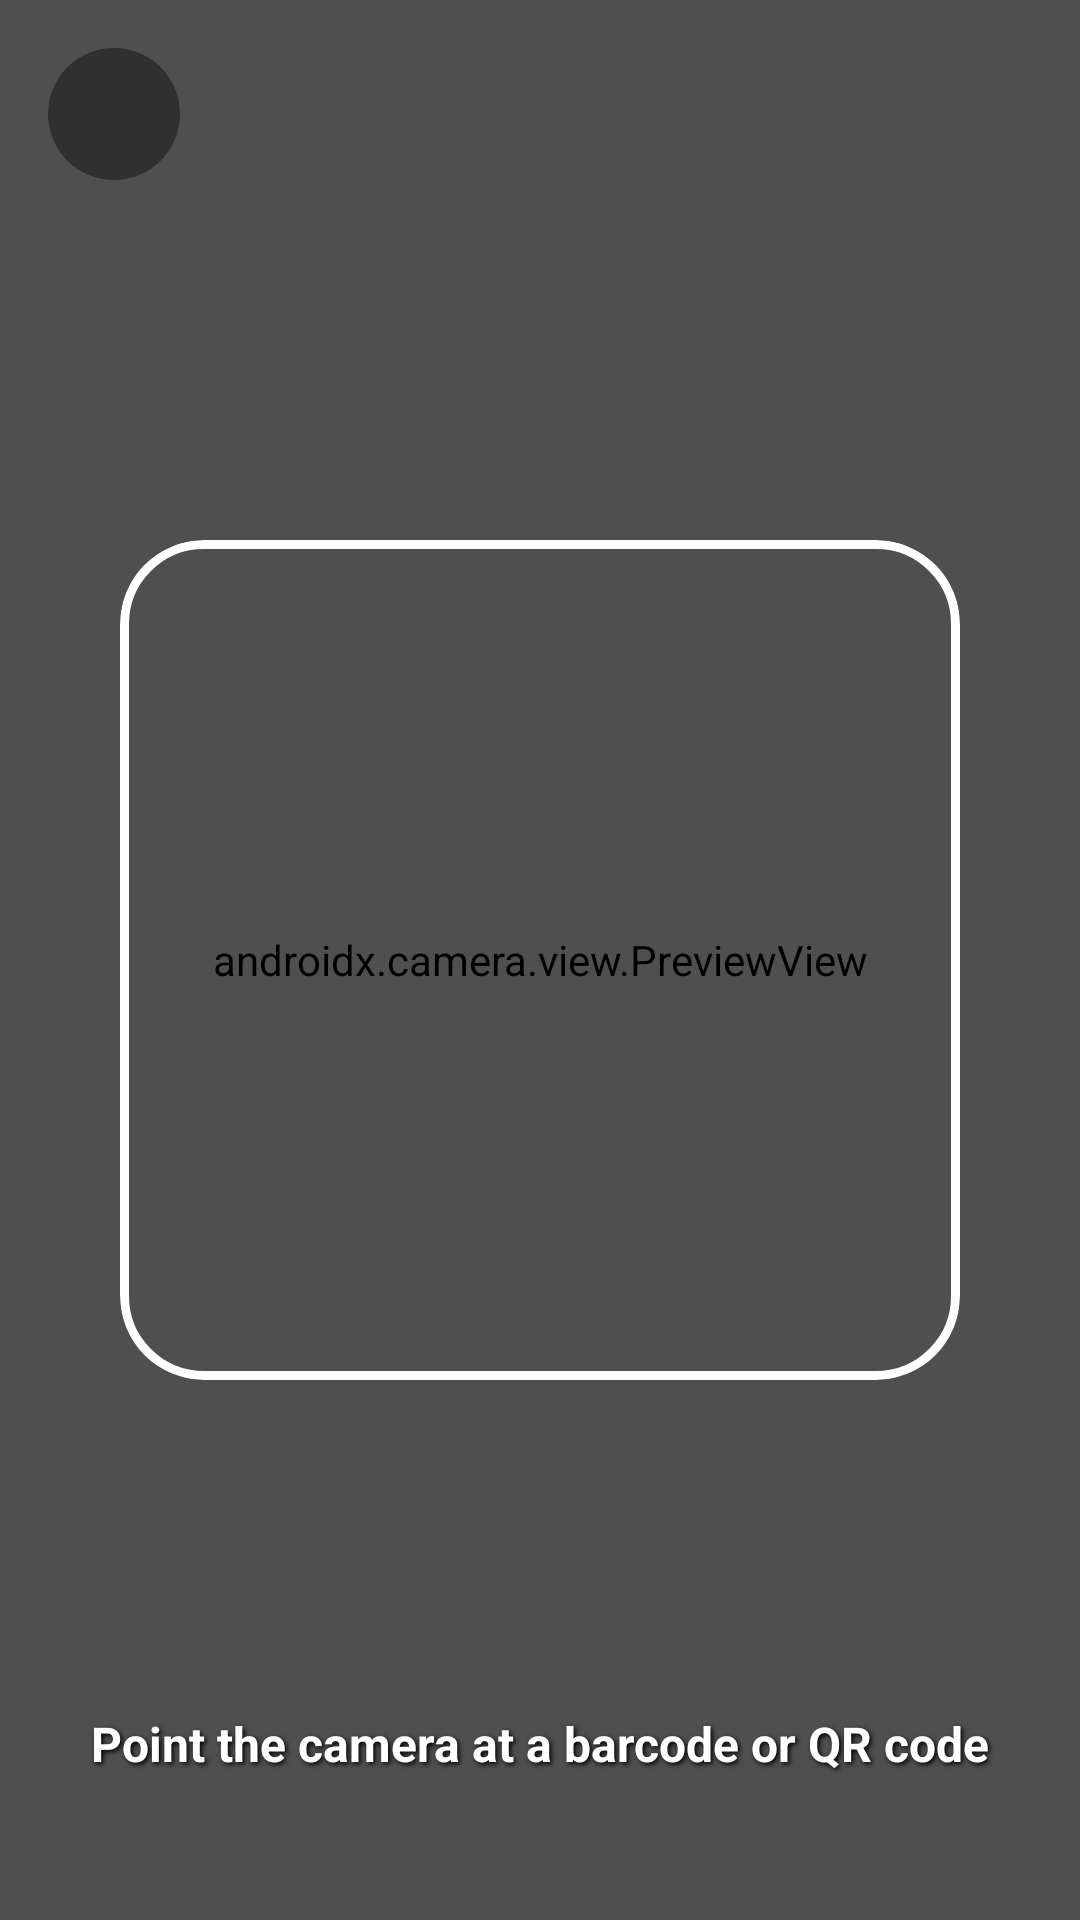

Layout XML and referenced resources for this Android screen:
<!-- AndroidManifest.xml: application theme Theme.TikketXPOS -->
<!-- res/layout/activity_scanner.xml -->
<?xml version="1.0" encoding="utf-8"?>
<androidx.constraintlayout.widget.ConstraintLayout xmlns:android="http://schemas.android.com/apk/res/android"
    xmlns:app="http://schemas.android.com/apk/res-auto"
    android:layout_width="match_parent"
    android:layout_height="match_parent"
    android:background="@android:color/black">

    <androidx.camera.view.PreviewView
        android:id="@+id/previewView"
        android:layout_width="match_parent"
        android:layout_height="match_parent"
        app:layout_constraintBottom_toBottomOf="parent"
        app:layout_constraintEnd_toEndOf="parent"
        app:layout_constraintStart_toStartOf="parent"
        app:layout_constraintTop_toTopOf="parent" />

    
    <View
        android:layout_width="match_parent"
        android:layout_height="match_parent"
        android:background="#60000000" />

    <com.google.android.material.card.MaterialCardView
        android:layout_width="280dp"
        android:layout_height="280dp"
        app:cardBackgroundColor="@android:color/transparent"
        app:cardCornerRadius="28dp"
        app:cardElevation="0dp"
        app:strokeColor="@color/white"
        app:strokeWidth="3dp"
        app:layout_constraintBottom_toBottomOf="parent"
        app:layout_constraintEnd_toEndOf="parent"
        app:layout_constraintStart_toStartOf="parent"
        app:layout_constraintTop_toTopOf="parent">

        <View
            android:layout_width="match_parent"
            android:layout_height="match_parent"
            android:background="@android:color/transparent" />
    </com.google.android.material.card.MaterialCardView>

    
    <ImageButton
        android:id="@+id/btnClose"
        android:layout_width="44dp"
        android:layout_height="44dp"
        android:layout_marginStart="16dp"
        android:layout_marginTop="16dp"
        android:background="@drawable/bg_scrim_circle"
        android:contentDescription="@string/close"
        android:padding="10dp"
        android:scaleType="fitCenter"
        android:src="@drawable/ic_close"
        app:layout_constraintStart_toStartOf="parent"
        app:layout_constraintTop_toTopOf="parent" />

    <TextView
        android:layout_width="0dp"
        android:layout_height="wrap_content"
        android:layout_marginHorizontal="24dp"
        android:layout_marginBottom="48dp"
        android:gravity="center"
        android:shadowColor="@android:color/black"
        android:shadowDx="2"
        android:shadowDy="2"
        android:shadowRadius="4"
        android:text="@string/point_at_barcode"
        android:textColor="@color/white"
        android:textSize="16sp"
        android:textStyle="bold"
        app:layout_constraintBottom_toBottomOf="parent"
        app:layout_constraintEnd_toEndOf="parent"
        app:layout_constraintStart_toStartOf="parent" />

</androidx.constraintlayout.widget.ConstraintLayout>
<!-- resources referenced by this layout -->
<resources>
  <color name="white">#FFFFFFFF</color>
  <!-- drawable bg_scrim_circle (drawable) -->
  <?xml version="1.0" encoding="utf-8"?>
  <shape xmlns:android="http://schemas.android.com/apk/res/android"
      android:shape="oval">
      <solid android:color="#66000000" />
  </shape>
  <string name="close">Close</string>
  <string name="point_at_barcode">Point the camera at a barcode or QR code</string>
  <style name="Theme.TikketXPOS" parent="Base.Theme.TikketXPOS" />
  <color name="tikketx_red">#F50000</color>
  <color name="tikketx_red_dark">#CC0000</color>
  <color name="tikketx_emerald">#10B981</color>
  <color name="background">#F8FAFC</color>
  <color name="card">#FFFFFF</color>
  <color name="text_primary">#1E293B</color>
  <color name="text_secondary">#64748B</color>
  <style name="Widget.TikketX.TextInput" parent="Widget.MaterialComponents.TextInputLayout.OutlinedBox">
          <item name="boxBackgroundColor">@color/surface_soft</item>
          <item name="boxStrokeColor">@color/input_box_stroke</item>
          <item name="boxStrokeWidth">1dp</item>
          <item name="boxStrokeWidthFocused">2dp</item>
          <item name="boxCornerRadiusTopStart">16dp</item>
          <item name="boxCornerRadiusTopEnd">16dp</item>
          <item name="boxCornerRadiusBottomStart">16dp</item>
          <item name="boxCornerRadiusBottomEnd">16dp</item>
          <item name="hintTextColor">@color/tikketx_red</item>
          <item name="android:textColorHint">@color/text_secondary</item>
      </style>
  <style name="ThemeOverlay.TikketX.BottomSheet" parent="ThemeOverlay.MaterialComponents.BottomSheetDialog">
          <item name="bottomSheetStyle">@style/Widget.TikketX.BottomSheetModal</item>
      </style>
  <style name="Widget.TikketX.BottomNav" parent="Widget.MaterialComponents.BottomNavigationView">
          <item name="android:background">@color/card</item>
          <item name="itemIconTint">@color/nav_item_color</item>
          <item name="itemTextColor">@color/nav_item_color</item>
          <item name="itemRippleColor">@color/tikketx_red_soft</item>
          <item name="labelVisibilityMode">labeled</item>
          <item name="elevation">12dp</item>
      </style>
  <color name="surface_soft">#F1F5F9</color>
  <style name="Widget.TikketX.BottomSheetModal" parent="Widget.MaterialComponents.BottomSheet.Modal">
          <item name="backgroundTint">@color/card</item>
          <item name="shapeAppearanceOverlay">@style/ShapeAppearanceOverlay.TikketX.BottomSheet</item>
      </style>
  <color name="tikketx_red_soft">#FFF1F1</color>
  <style name="ShapeAppearanceOverlay.TikketX.BottomSheet" parent="">
          <item name="cornerFamily">rounded</item>
          <item name="cornerSizeTopLeft">28dp</item>
          <item name="cornerSizeTopRight">28dp</item>
      </style>
</resources>
